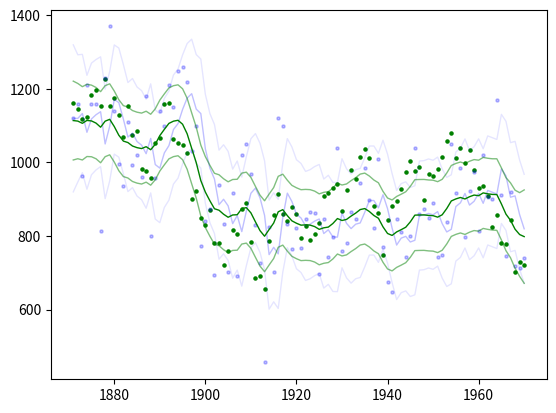

The matplotlib source for this figure:
import matplotlib.pyplot as plt
import numpy as np
import math

def main():
    e1 = Exp1()
    e1.filtering()
    e1.state_smoothing()
    e1.simulation()
    e1.plot()
    plt.show()

# inverse-gamma distributions of the disturbance variances sigsqrepsilon and sigsqreta
class Params():
    def __init__(self):
        self.g1 = [3, .02]
        self.g2 = [3, .02]

    def path(self, epsilons, etas):
        self.theta1 = [1e-2, 1e-5]
        self.theta2 = [1e-2, 1e-5]
        N = len(epsilons)
        self.theta1[0] = self.theta1[0] + N / 2
        self.theta2[0] = self.theta2[0] + N / 2
        for j in range(1, N):
            self.theta1[1] += .5 * epsilons[j]**2
            self.theta2[1] += .5 * etas[j]**2

class Exp1():
    def __init__(self):
        self.ts = [float(rec[0]) for rec in nile()]
        self.y = [float(rec[1]) for rec in nile()]
        self.prep()
        self.sigsqrepsilon = 15099.
        self.sigsqreta = 1469.1
        self.a[0] = 1120.
        self.P[0] = 1e4

    def filtering(self):
        for t in range(len(self.y)):
            self.v[t] = self.y[t] - self.a[t]
            self.F[t] = self.P[t] + self.sigsqrepsilon
            self.K[t] = self.P[t] / self.F[t]
            if t < len(self.y) - 1:
                self.a[t+1] = self.a[t] + self.K[t] * self.v[t]
                self.P[t+1] = self.P[t] * (1 - self.K[t]) + self.sigsqreta

    def state_smoothing(self):
        for t in range(len(self.y) - 1, -1, -1):
            self.r[t-1] = (1 / self.F[t]) * self.v[t] + (1 - self.K[t]) * self.r[t]
            self.alphahat[t] = self.a[t] + self.P[t] * self.r[t-1]
            self.N[t-1] = (1 / self.F[t]) + (1 - self.K[t])**2 * self.N[t]
            self.V[t] = self.P[t] - self.P[t]**2 * self.N[t-1]

    def disturbance_smoothing(self, y):
        v = np.zeros(len(y))
        r = np.zeros(len(y))
        epsilonhat = np.zeros(len(y))
        for t in range(len(v)): v[t] = y[t] - self.a[t]
        for t in range(len(r) - 1, -1, -1): r[t-1] = (1 / self.F[t]) * v[t] + (1 - self.K[t]) * r[t]
        for t in range(len(epsilonhat)):
            u = (1 / self.F[t]) * v[t] - self.K[t] * r[t]
            epsilonhat[t] = self.sigsqrepsilon * u
        return epsilonhat

    def simulation(self):
        epsilonhat = self.disturbance_smoothing(self.y)
        etaplus = math.sqrt(self.sigsqreta) * np.random.normal(0., 1., 100)
        epsilonplus = math.sqrt(self.sigsqrepsilon) * np.random.normal(0., 1., 100)
        alphaplus = np.zeros(len(self.y))
        yplus = np.zeros(len(self.y))
        alphaplus[0] = self.y[0]
        for t in range(len(self.y)):
            yplus[t] = alphaplus[t] + epsilonplus[t]
            if t < len(self.y) - 1:
                alphaplus[t + 1] = alphaplus[t] + etaplus[t]
        epsilonplushat = self.disturbance_smoothing(yplus)
        for t in range(len(self.y)):
            self.epsilontil[t] = epsilonplus[t] + (epsilonhat[t] - epsilonplushat[t])
            self.alphatil[t] = self.y[t] - self.epsilontil[t]
            if t < len(self.y) - 1:
                self.etatil[t] = self.alphatil[t+1] - self.alphatil[t]

    def prep(self):
        self.a = np.zeros(len(self.y))
        self.P = np.zeros(len(self.y))
        self.v = np.zeros(len(self.y))
        self.F = np.zeros(len(self.y))
        self.K = np.zeros(len(self.y))
        self.r = np.zeros(len(self.y))
        self.alphahat = np.zeros(len(self.y))
        self.N = np.zeros(len(self.y))
        self.V = np.zeros(len(self.y))
        self.epsilontil = np.zeros(len(self.y))
        self.alphatil = np.zeros(len(self.y))
        self.etatil = np.zeros(len(self.y))

    def plot(self):
        plt.figure()
        plt.plot(self.ts, self.a, c='b', linewidth=1, alpha=.25)
        plt.plot(self.ts, self.a + 2. * np.sqrt(np.asarray(self.P)), c='b', linewidth=1, alpha=.1)
        plt.plot(self.ts, self.a - 2. * np.sqrt(np.asarray(self.P)), c='b', linewidth=1, alpha=.1)
        plt.plot(self.ts, self.alphahat, c='g', linewidth=1)
        plt.plot(self.ts, self.alphahat + 2. * np.sqrt(np.asarray(self.V)), c='g', linewidth=1, alpha=.5)
        plt.plot(self.ts, self.alphahat - 2. * np.sqrt(np.asarray(self.V)), c='g', linewidth=1, alpha=.5)
        plt.scatter(self.ts, self.alphatil, c='g', s=5) # sample from state dist conditional on obs
        plt.scatter(self.ts, self.y, c='b', s=5, alpha=.25)

def nile(): return [[1871, 1120], [1872, 1160], [1873, 963], [1874, 1210], [1875, 1160], [1876, 1160], [1877, 813],
              [1878, 1230], [1879, 1370], [1880, 1140], [1881, 995], [1882, 935], [1883, 1110], [1884, 994],
              [1885, 1020], [1886, 960], [1887, 1180], [1888, 799], [1889, 958], [1890, 1140], [1891, 1100],
              [1892, 1210], [1893, 1150], [1894, 1250], [1895, 1260], [1896, 1220], [1897, 1030], [1898, 1100],
              [1899, 774], [1900, 840], [1901, 874], [1902, 694], [1903, 940], [1904, 833], [1905, 701],
              [1906, 916], [1907, 692], [1908, 1020], [1909, 1050], [1910, 969], [1911, 831], [1912, 726],
              [1913, 456], [1914, 824], [1915, 702], [1916, 1120], [1917, 1100], [1918, 832], [1919, 764],
              [1920, 821], [1921, 768], [1922, 845], [1923, 864], [1924, 862], [1925, 698], [1926, 845],
              [1927, 744], [1928, 796], [1929, 1040], [1930, 759], [1931, 781], [1932, 865], [1933, 845],
              [1934, 944], [1935, 984], [1936, 897], [1937, 822], [1938, 1010], [1939, 771], [1940, 676],
              [1941, 649], [1942, 846], [1943, 812], [1944, 742], [1945, 801], [1946, 1040], [1947, 860],
              [1948, 874], [1949, 848], [1950, 890], [1951, 744], [1952, 749], [1953, 838], [1954, 1050],
              [1955, 918], [1956, 986], [1957, 797], [1958, 923], [1959, 975], [1960, 815], [1961, 1020],
              [1962, 906], [1963, 901], [1964, 1170], [1965, 912], [1966, 746], [1967, 919], [1968, 718],
              [1969, 714], [1970, 740]]

if __name__ == "__main__":
    main()
